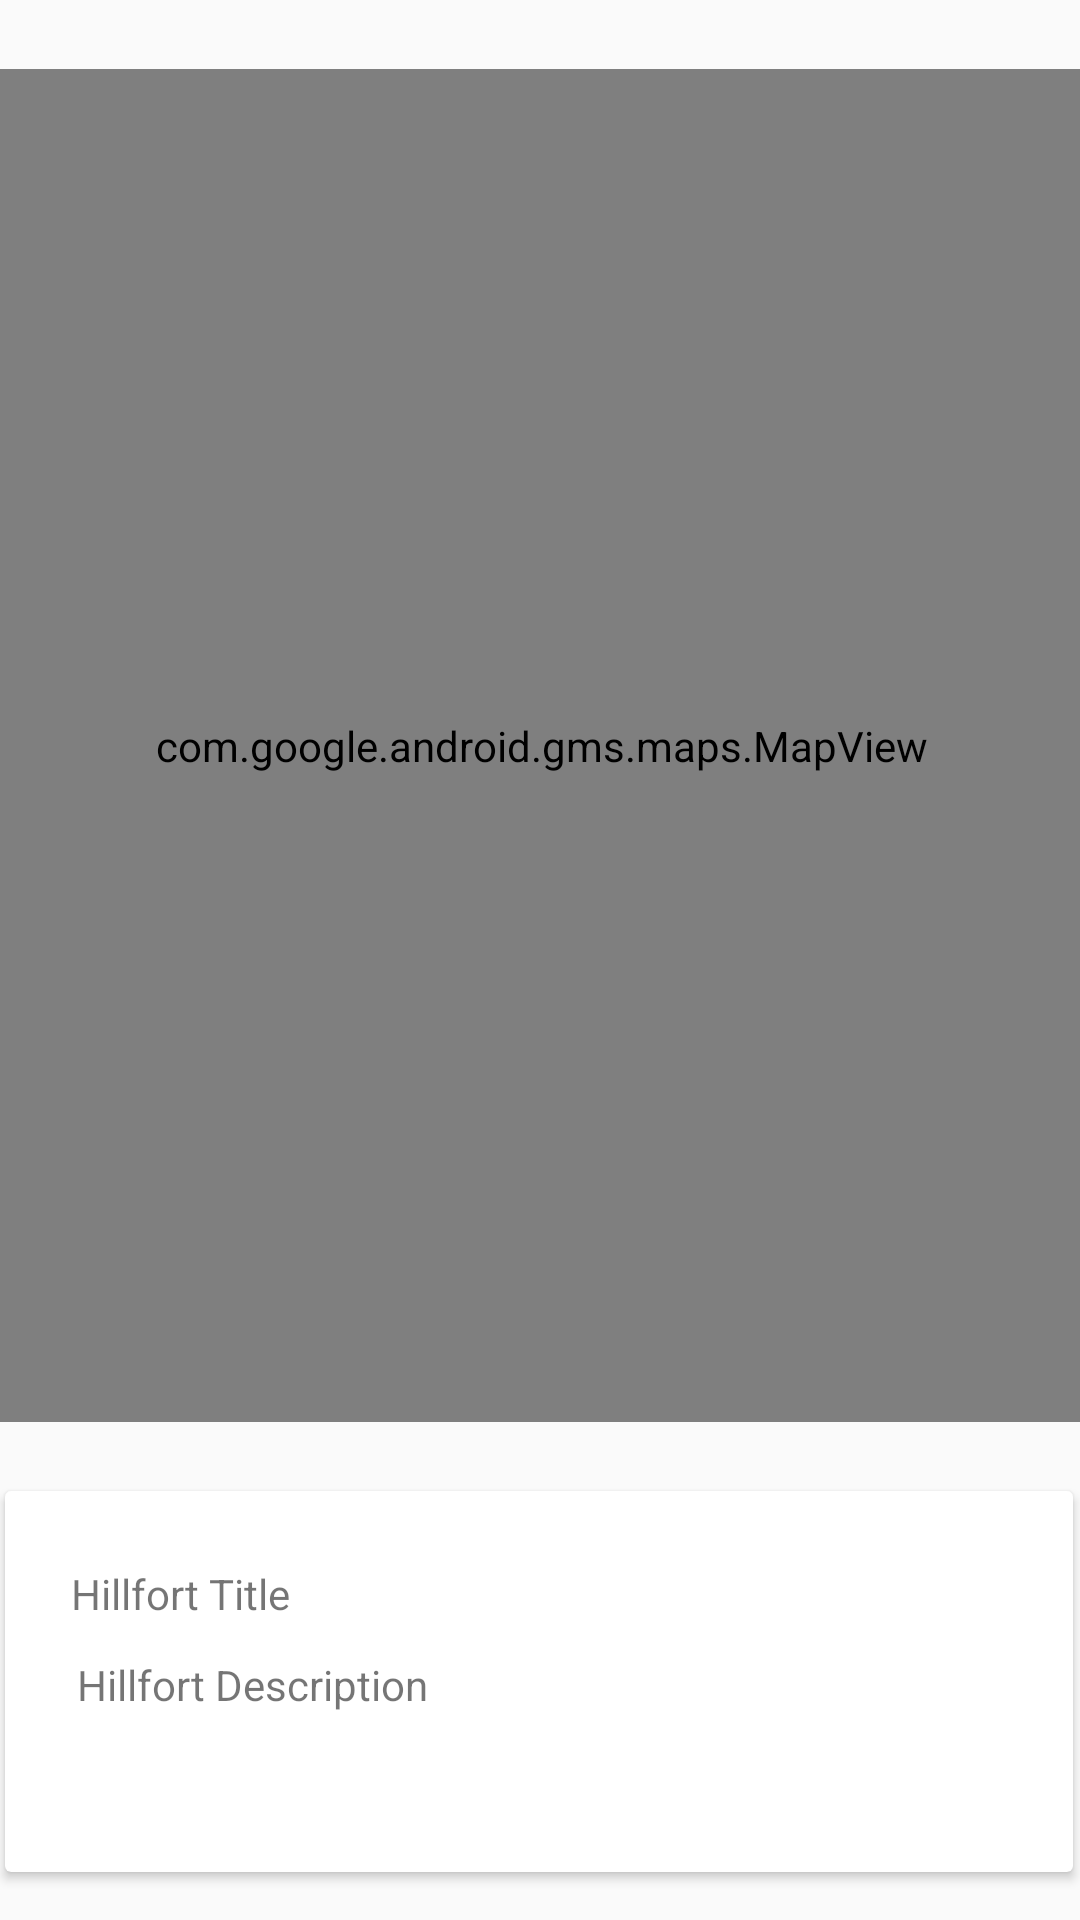

Layout XML and referenced resources for this Android screen:
<!-- AndroidManifest.xml: application theme AppTheme -->
<!-- res/layout/content_hillfort_maps.xml -->
<?xml version="1.0" encoding="utf-8"?>

<androidx.constraintlayout.widget.ConstraintLayout xmlns:android="http://schemas.android.com/apk/res/android"
    xmlns:app="http://schemas.android.com/apk/res-auto"
    xmlns:tools="http://schemas.android.com/tools"
    android:layout_width="match_parent"
    android:layout_height="match_parent"
    app:layout_behavior="@string/appbar_scrolling_view_behavior"
    tools:context=".views.map.HillfortMapsView"
    tools:showIn="@layout/activity_hillfort_maps">

    <com.google.android.gms.maps.MapView
        android:id="@+id/mapView"
        android:layout_width="361dp"
        android:layout_height="451dp"
        android:layout_marginStart="8dp"
        android:layout_marginTop="8dp"
        android:layout_marginEnd="8dp"
        android:layout_marginBottom="8dp"
        app:layout_constraintBottom_toTopOf="@+id/cardView"
        app:layout_constraintEnd_toEndOf="parent"
        app:layout_constraintStart_toStartOf="parent"
        app:layout_constraintTop_toTopOf="parent" />

    <androidx.cardview.widget.CardView
        android:id="@+id/cardView"
        android:layout_width="356dp"
        android:layout_height="127dp"
        android:layout_marginStart="8dp"
        android:layout_marginEnd="8dp"
        android:layout_marginBottom="16dp"
        app:layout_constraintBottom_toBottomOf="parent"
        app:layout_constraintEnd_toEndOf="parent"
        app:layout_constraintHorizontal_bias="0.533"
        app:layout_constraintStart_toStartOf="parent">

        <androidx.constraintlayout.widget.ConstraintLayout
            android:layout_width="match_parent"
            android:layout_height="match_parent">

            <ImageView
                android:id="@+id/currentImage"
                android:layout_width="121dp"
                android:layout_height="98dp"
                android:layout_marginEnd="16dp"
                app:layout_constraintBottom_toBottomOf="parent"
                app:layout_constraintEnd_toEndOf="parent"
                app:layout_constraintTop_toTopOf="parent"
                tools:srcCompat="@tools:sample/backgrounds/scenic"
                android:contentDescription="@string/hillfort_image_placeholder" />

            <TextView
                android:id="@+id/currentTitle"
                android:layout_width="175dp"
                android:layout_height="21dp"
                android:text="@string/hillfort_title_placeholder"
                app:layout_constraintBottom_toTopOf="@+id/currentDescription"
                app:layout_constraintEnd_toStartOf="@+id/currentImage"
                app:layout_constraintStart_toStartOf="parent"
                app:layout_constraintTop_toTopOf="parent"
                app:layout_constraintVertical_bias="0.722" />

            <TextView
                android:id="@+id/currentDescription"
                android:layout_width="173dp"
                android:layout_height="48dp"
                android:layout_marginBottom="24dp"
                android:text="@string/hillfort_description_placeholder"
                app:layout_constraintBottom_toBottomOf="parent"
                app:layout_constraintEnd_toStartOf="@+id/currentImage"
                app:layout_constraintHorizontal_bias="0.521"
                app:layout_constraintStart_toStartOf="parent" />

        </androidx.constraintlayout.widget.ConstraintLayout>
    </androidx.cardview.widget.CardView>
</androidx.constraintlayout.widget.ConstraintLayout>
<!-- res/layout/activity_hillfort_maps.xml (included above) -->
<?xml version="1.0" encoding="utf-8"?>

<androidx.coordinatorlayout.widget.CoordinatorLayout xmlns:android="http://schemas.android.com/apk/res/android"
    xmlns:app="http://schemas.android.com/apk/res-auto"
    xmlns:tools="http://schemas.android.com/tools"
    android:layout_width="match_parent"
    android:layout_height="match_parent"
    tools:context=".views.map.HillfortMapsView">

    <com.google.android.material.appbar.AppBarLayout
        android:layout_width="match_parent"
        android:layout_height="wrap_content"
        android:background="@color/colorAccent"
        android:fitsSystemWindows="true"
        app:elevation="0dip"
        app:theme="@style/ThemeOverlay.AppCompat.Dark.ActionBar">

        <androidx.appcompat.widget.Toolbar
            android:id="@+id/toolbar"
            android:layout_width="match_parent"
            android:layout_height="wrap_content"
            app:titleTextColor="@color/colorPrimary" />
    </com.google.android.material.appbar.AppBarLayout>

    <include layout="@layout/content_hillfort_maps" />

</androidx.coordinatorlayout.widget.CoordinatorLayout>
<!-- resources referenced by this layout -->
<resources>
  <color name="colorAccent">#869AE9</color>
  <color name="colorPrimary">#ffffff</color>
  <string name="hillfort_description_placeholder">Hillfort Description</string>
  <string name="hillfort_image_placeholder">Hillfort Image</string>
  <string name="hillfort_title_placeholder">Hillfort Title</string>
  <style name="AppTheme" parent="Theme.AppCompat.Light.NoActionBar">
          
          <item name="colorPrimary">#cccccc</item>
          <item name="colorPrimaryDark">#000000</item>
          <item name="colorAccent">#08c5ff</item>
      </style>
</resources>
